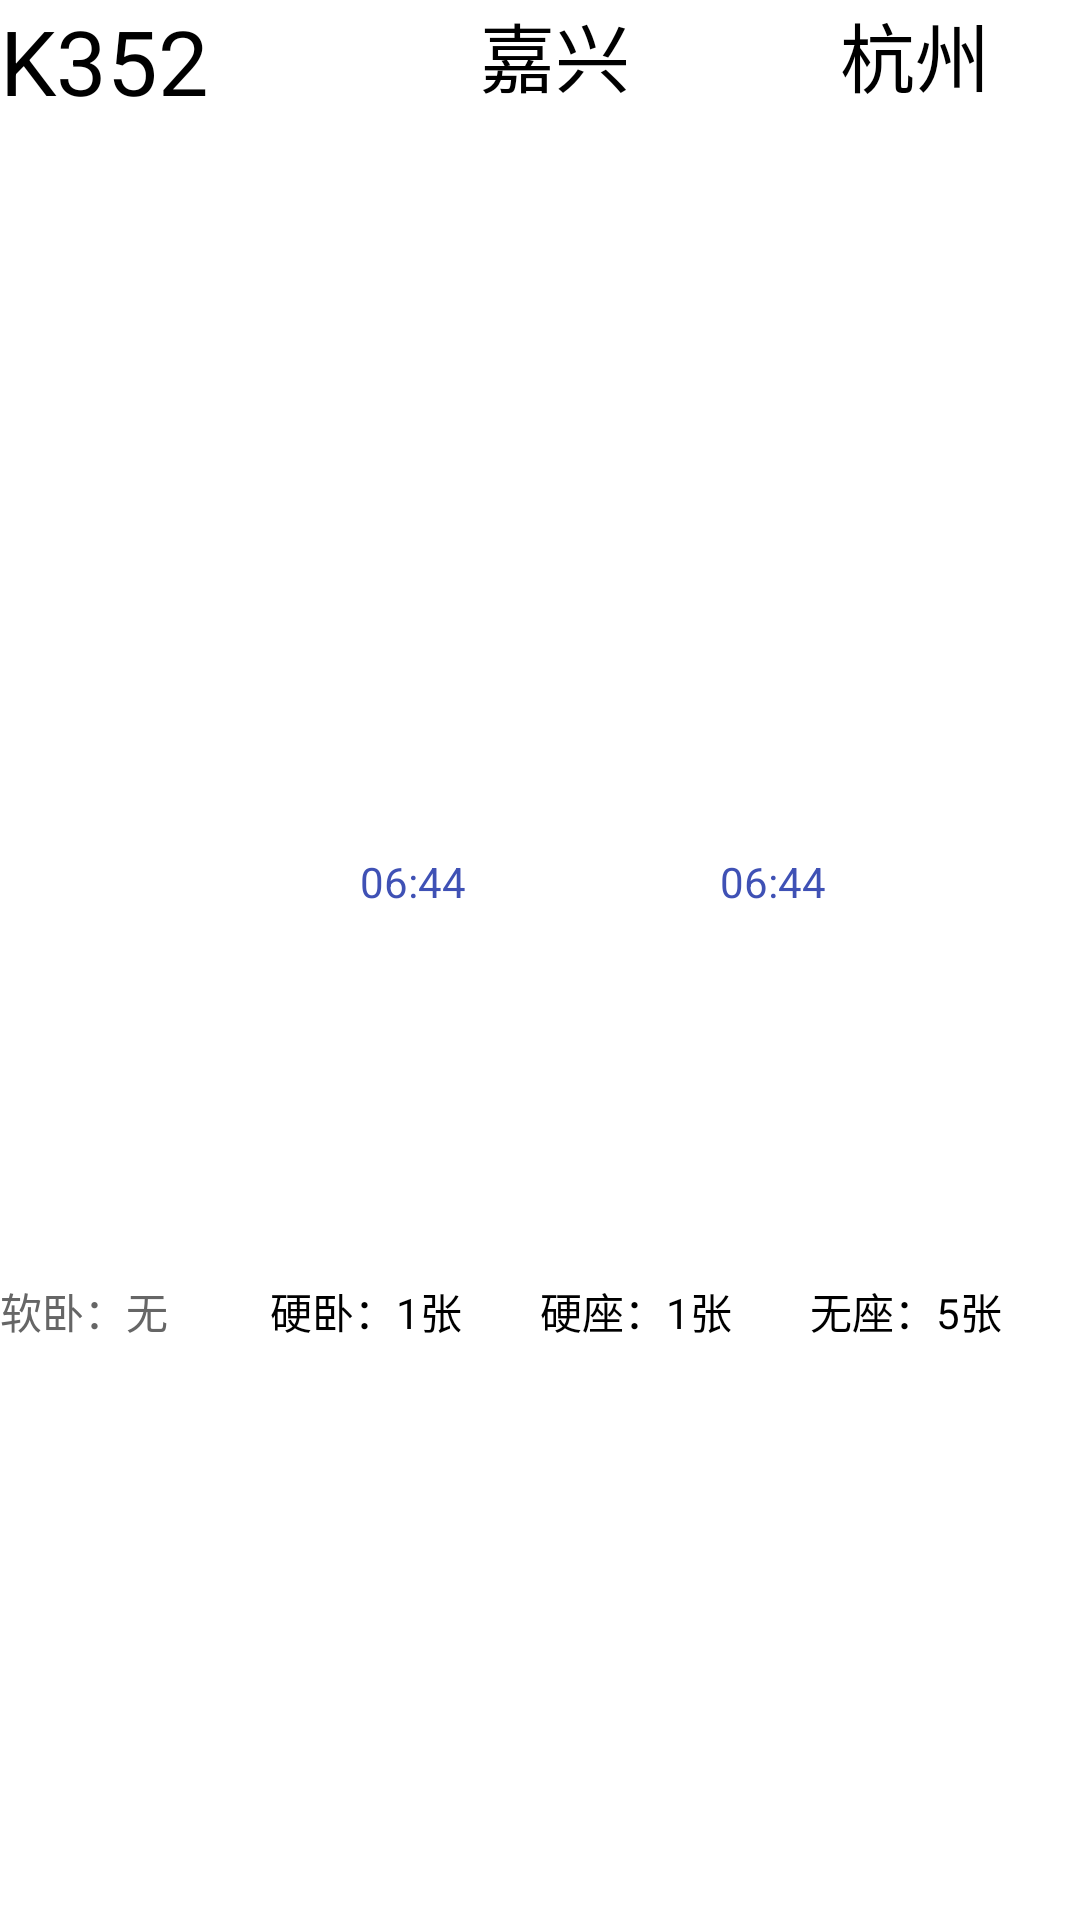

Layout XML and referenced resources for this Android screen:
<!-- AndroidManifest.xml: application theme AppTheme -->
<!-- res/layout/info_train.xml -->
<?xml version="1.0" encoding="utf-8"?>
<LinearLayout
xmlns:android="http://schemas.android.com/apk/res/android" android:layout_width="match_parent"
android:layout_height="wrap_content" android:orientation="vertical" android:background="@color/white"
android:layout_marginBottom="1dp">
<LinearLayout
    android:layout_width="match_parent"
    android:layout_height="0dp"
    android:layout_weight="2">
    <TextView
        android:id="@+id/tv_train_num"
        android:layout_width="0dp"
        android:layout_height="match_parent"
        android:layout_weight="1"
        android:gravity="top"
        android:textColor="@color/black"
        android:textSize="30dp"
        android:text="K352"/>

    
    <LinearLayout
        android:layout_width="0dp"
        android:layout_height="match_parent"
        android:layout_weight="1"
        android:orientation="vertical">
        <LinearLayout
            android:layout_width="match_parent"
            android:layout_height="0dp"
            android:layout_weight="2">
            <ImageView
                android:layout_width="0dp"
                android:layout_height="match_parent"
                android:layout_weight="1"/>
            <TextView
                android:id="@+id/tv_start_station"
                android:layout_width="0dp"
                android:layout_height="match_parent"
                android:layout_weight="2"
                android:text="嘉兴"
                android:textColor="@color/black"
                android:textSize="25dp"/>
        </LinearLayout>
        <TextView
            android:layout_width="match_parent"
            android:layout_height="0dp"
            android:layout_weight="1"
            android:text="06:44"
            android:textColor="@color/colorPrimary"/>
    </LinearLayout>

    
    <LinearLayout
        android:layout_width="0dp"
        android:layout_height="match_parent"
        android:layout_weight="1"
        android:orientation="vertical">
        <LinearLayout
            android:layout_width="match_parent"
            android:layout_height="0dp"
            android:layout_weight="2">
            <ImageView
                android:layout_width="0dp"
                android:layout_height="match_parent"
                android:layout_weight="1"/>
            <TextView
                android:id="@+id/tv_end_station"
                android:layout_width="0dp"
                android:layout_height="match_parent"
                android:layout_weight="2"
                android:text="杭州"
                android:textColor="@color/black"
                android:textSize="25dp"/>
        </LinearLayout>
        <TextView
            android:layout_width="match_parent"
            android:layout_height="0dp"
            android:layout_weight="1"
            android:text="06:44"
            android:textColor="@color/colorPrimary"/>
    </LinearLayout>
</LinearLayout>

<LinearLayout
    android:layout_width="match_parent"
    android:layout_height="0dp"
    android:layout_weight="1">

    <TextView
        android:layout_width="0dp"
        android:layout_height="match_parent"
        android:layout_weight="1"
        android:text="软卧：无"
        android:textColor="@color/darkgray" />

    <TextView
        android:layout_width="0dp"
        android:layout_height="match_parent"
        android:layout_weight="1"
        android:text="硬卧：1张"
        android:textColor="@color/black" />

    <TextView
        android:layout_width="0dp"
        android:layout_height="match_parent"
        android:layout_weight="1"
        android:text="硬座：1张"
        android:textColor="@color/black" />

    <TextView
        android:layout_width="0dp"
        android:layout_height="match_parent"
        android:layout_weight="1"
        android:text="无座：5张"
        android:textColor="@color/black" />
</LinearLayout>

</LinearLayout>
<!-- resources referenced by this layout -->
<resources>
  <color name="black">#000000</color>
  <color name="colorPrimary">#3F51B5</color>
  <color name="darkgray">#666666</color>
  <color name="white">#FFFFFF</color>
  <style name="AppTheme" parent="Theme.AppCompat.Light.DarkActionBar">
          
          <item name="colorPrimary">@color/colorPrimary</item>
          <item name="colorPrimaryDark">@color/colorPrimaryDark</item>
          <item name="colorAccent">@color/colorAccent</item>
          <item name="windowActionBar">false</item>
          <item name="windowNoTitle">true</item>
      </style>
  <color name="colorPrimaryDark">#303F9F</color>
  <color name="colorAccent">#000000</color>
</resources>
